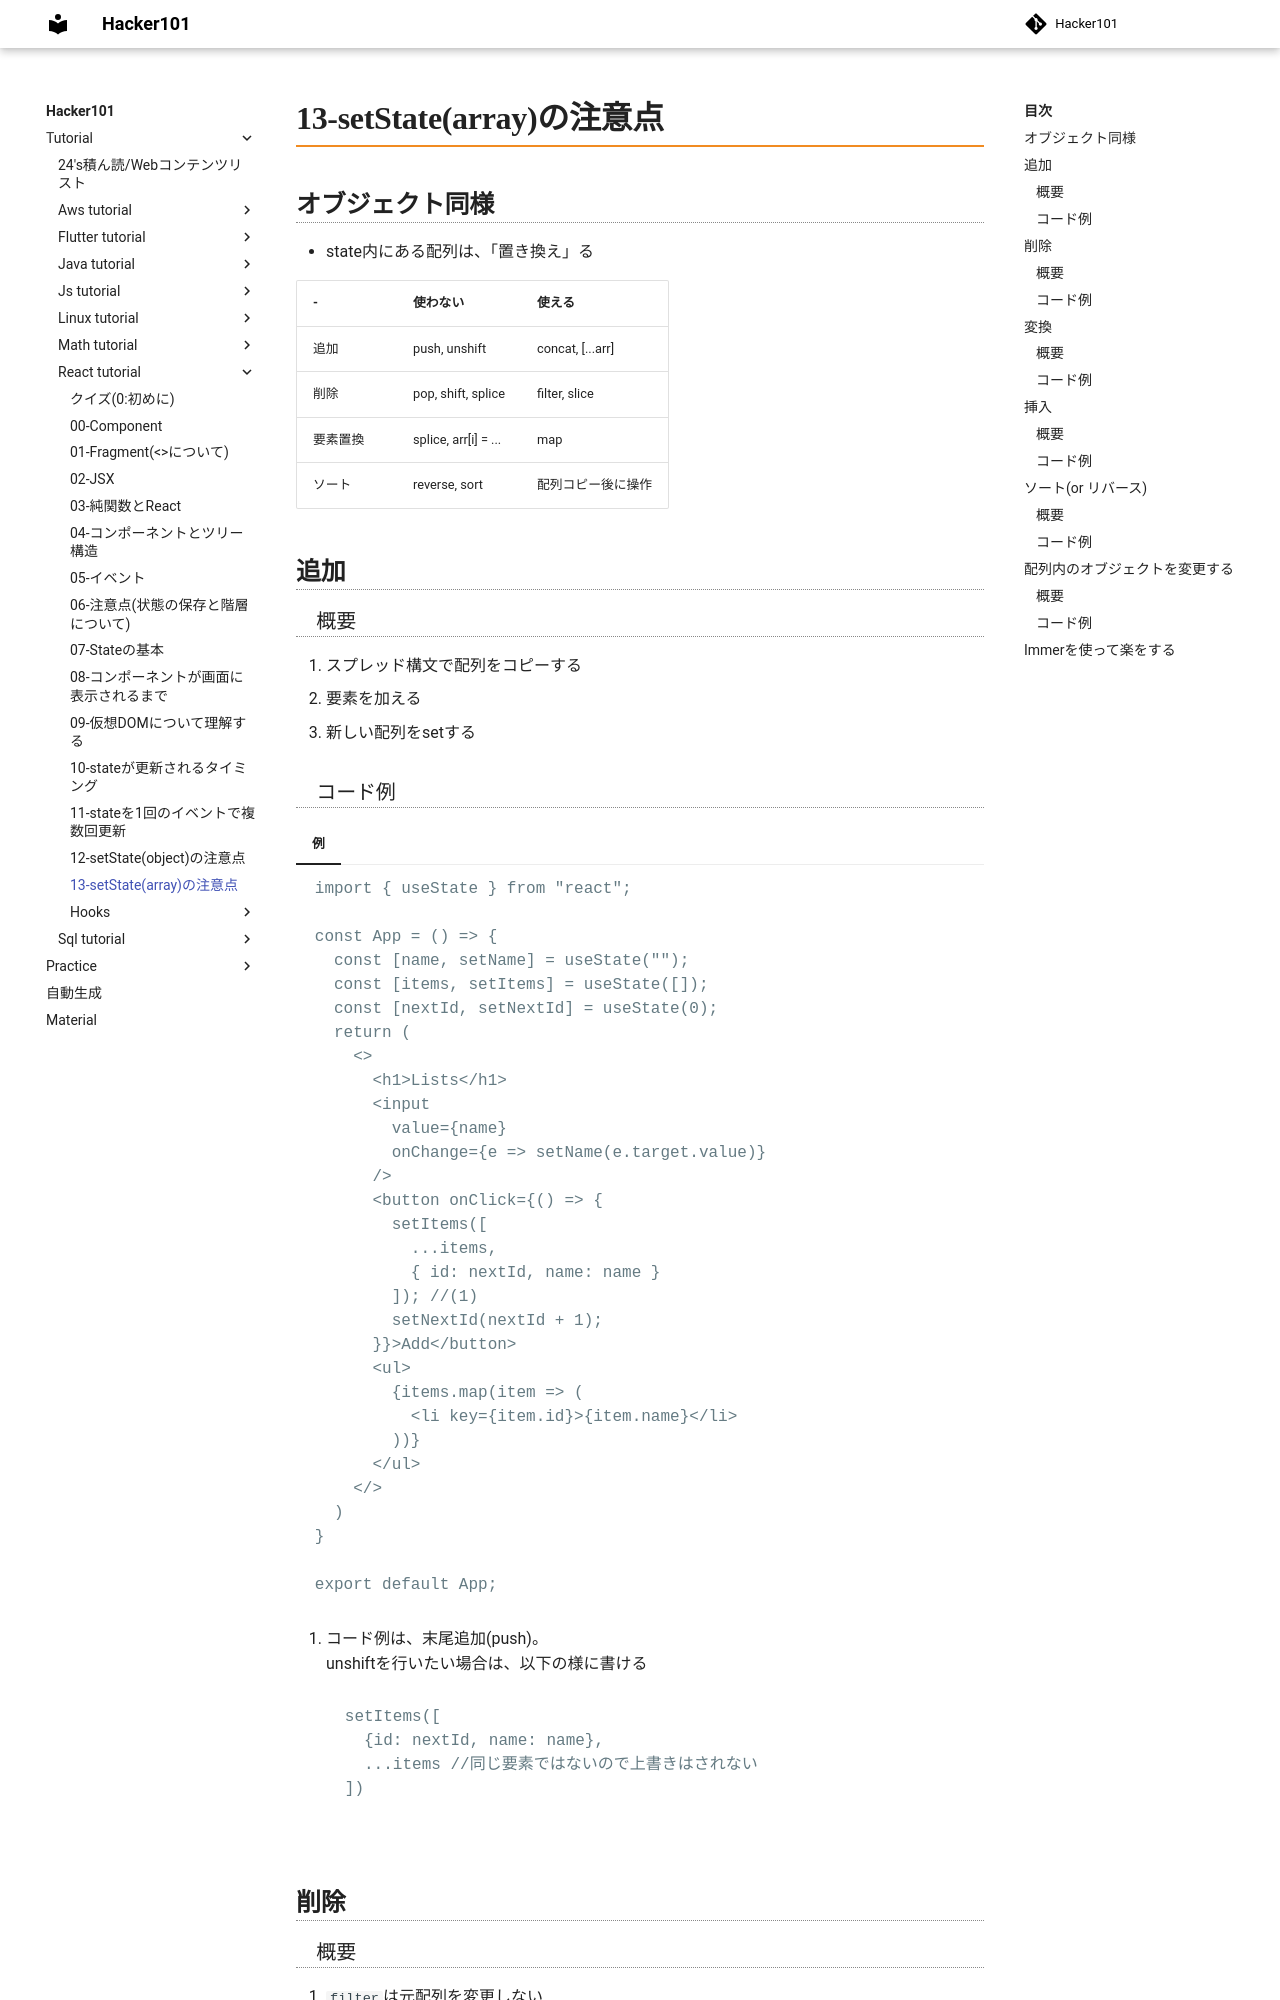

repository: Toraneko0101/hacker101 · page: tutorial/react_tutorial/13_state_array.html · generator: mkdocs

# 13-setState(array)の注意点

## オブジェクト同様
- state内にある配列は、「置き換え」る

| -        | 使わない             | 使える             |
| -------- | -------------------- | ------------------ |
| 追加     | push, unshift        | concat, [...arr]   |
| 削除     | pop, shift, splice   | filter, slice      |
| 要素置換 | splice, arr[i] = ... | map                |
| ソート   | reverse, sort        | 配列コピー後に操作 |

## 追加

### 概要
1. スプレッド構文で配列をコピーする
2. 要素を加える
3. 新しい配列をsetする

### コード例
=== "例"

    ```js
    import { useState } from "react";

    const App = () => {
      const [name, setName] = useState("");
      const [items, setItems] = useState([]);
      const [nextId, setNextId] = useState(0);
      return (
        <>
          <h1>Lists</h1>
          <input
            value={name}
            onChange={e => setName(e.target.value)}
          />
          <button onClick={() => {
            setItems([
              ...items,
              { id: nextId, name: name }
            ]); //(1)
            setNextId(nextId + 1);
          }}>Add</button>
          <ul>
            {items.map(item => (
              <li key={item.id}>{item.name}</li>
            ))}
          </ul>
        </>
      )
    }

    export default App;
    ```

    1. コード例は、末尾追加(push)。
    unshiftを行いたい場合は、以下の様に書ける
    ```js
    setItems([
      {id: nextId, name: name},
      ...items //同じ要素ではないので上書きはされない
    ])
    ```

## 削除

### 概要
0. `filter`は元配列を変更しない
1. `filter`を用い、要らない要素を取り除いた新しい配列を作る
2. 新しい配列をsetする
